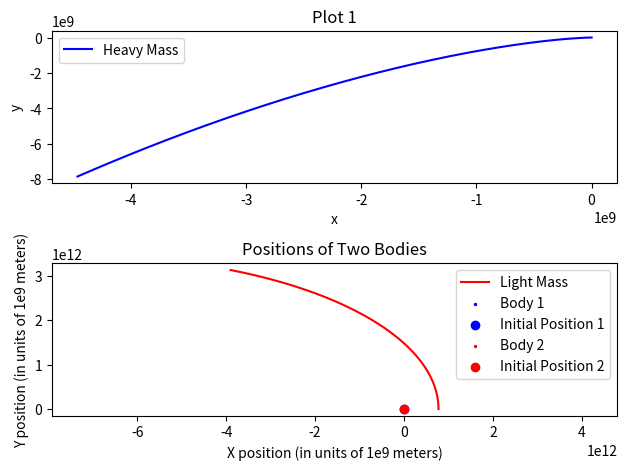

The matplotlib source for this figure:
from matplotlib import pyplot as plt
import numpy as np
import math as ma

G = 6.67e-11

# the position of heavy mass is at origin (0,0)
div = 10
dt = 86400/div
t_end = 86400 * 365 * 20
#inital masses and the velocity of both bodies
masses = [1.989e30, 1898.19e24]
velocities = np.array([[0, 0], [0, 18e3]])
#the inital position of the of heavy body is 1 and lighter weight is 2
x1 = [0]
y1 = [0]
x2 = [778.570e9]
y2 = [0]
m1 = masses[0]
m2 = masses[1]
i =0
t =0
while (t <= t_end):
    r = ma.sqrt((x2[i]-x1[i])**2 + (y2[i]-y1[i])**2)
    Fx = (G*m1*m2)*(x2[i]-x1[i])/r**3
    Fy = (G*m1*m2)*(y2[i]-y1[i])/r**3
    velocities[0][0] += -1*Fx*dt/masses[0]
    velocities[0][1] += -1*Fy*dt/masses[0]
    velocities[1][0] += -1*Fx*dt/masses[1]
    velocities[1][1] += -1*Fy*dt/masses[1]

    x1.append(x1[i]+ velocities[0][0]*dt)
    y1.append(y1[i]+ velocities[0][1]*dt)
    x2.append(x2[i]+ velocities[1][0]*dt)
    y2.append(y2[i]+ velocities[1][1]*dt)
    #print(y1[i])
    t = dt + t
    i = i + 1

fig, (ax1, ax2) = plt.subplots(2, 1)

# Plot the first dataset on the first subplot
ax1.plot(x1, y1, color='blue', label='Heavy Mass')
ax1.set_xlabel('x')
ax1.set_ylabel('y')
ax1.set_title('Plot 1')
ax1.legend()

# Plot the second dataset on the second subplot
ax2.plot(x2, y2, color='red', label='Light Mass')
ax2.set_xlabel('x')
ax2.set_ylabel('y')
ax2.set_title('Plot 2')
ax2.legend()

# Adjust the spacing between subplots
plt.tight_layout()

# Display the figure
plt.show()

scale_factor = 1e-9  # Adjust the scale factor as needed

plt.scatter(np.array(x1[1:]) * scale_factor, np.array(y1[1:]) * scale_factor, color='blue', label='Body 1', s=2)
plt.scatter([x1[0] * scale_factor], [y1[0] * scale_factor], color='blue', marker='o', label='Initial Position 1')
plt.scatter(np.array(x2) * scale_factor, np.array(y2) * scale_factor, color='red', label='Body 2', s=2)
plt.scatter([x2[0] * scale_factor], [y2[0] * scale_factor], color='red', marker='o', label='Initial Position 2')
plt.xlabel('X position (in units of 1e9 meters)')
plt.ylabel('Y position (in units of 1e9 meters)')
plt.title('Positions of Two Bodies')
plt.axis('equal')
plt.legend()
plt.show()